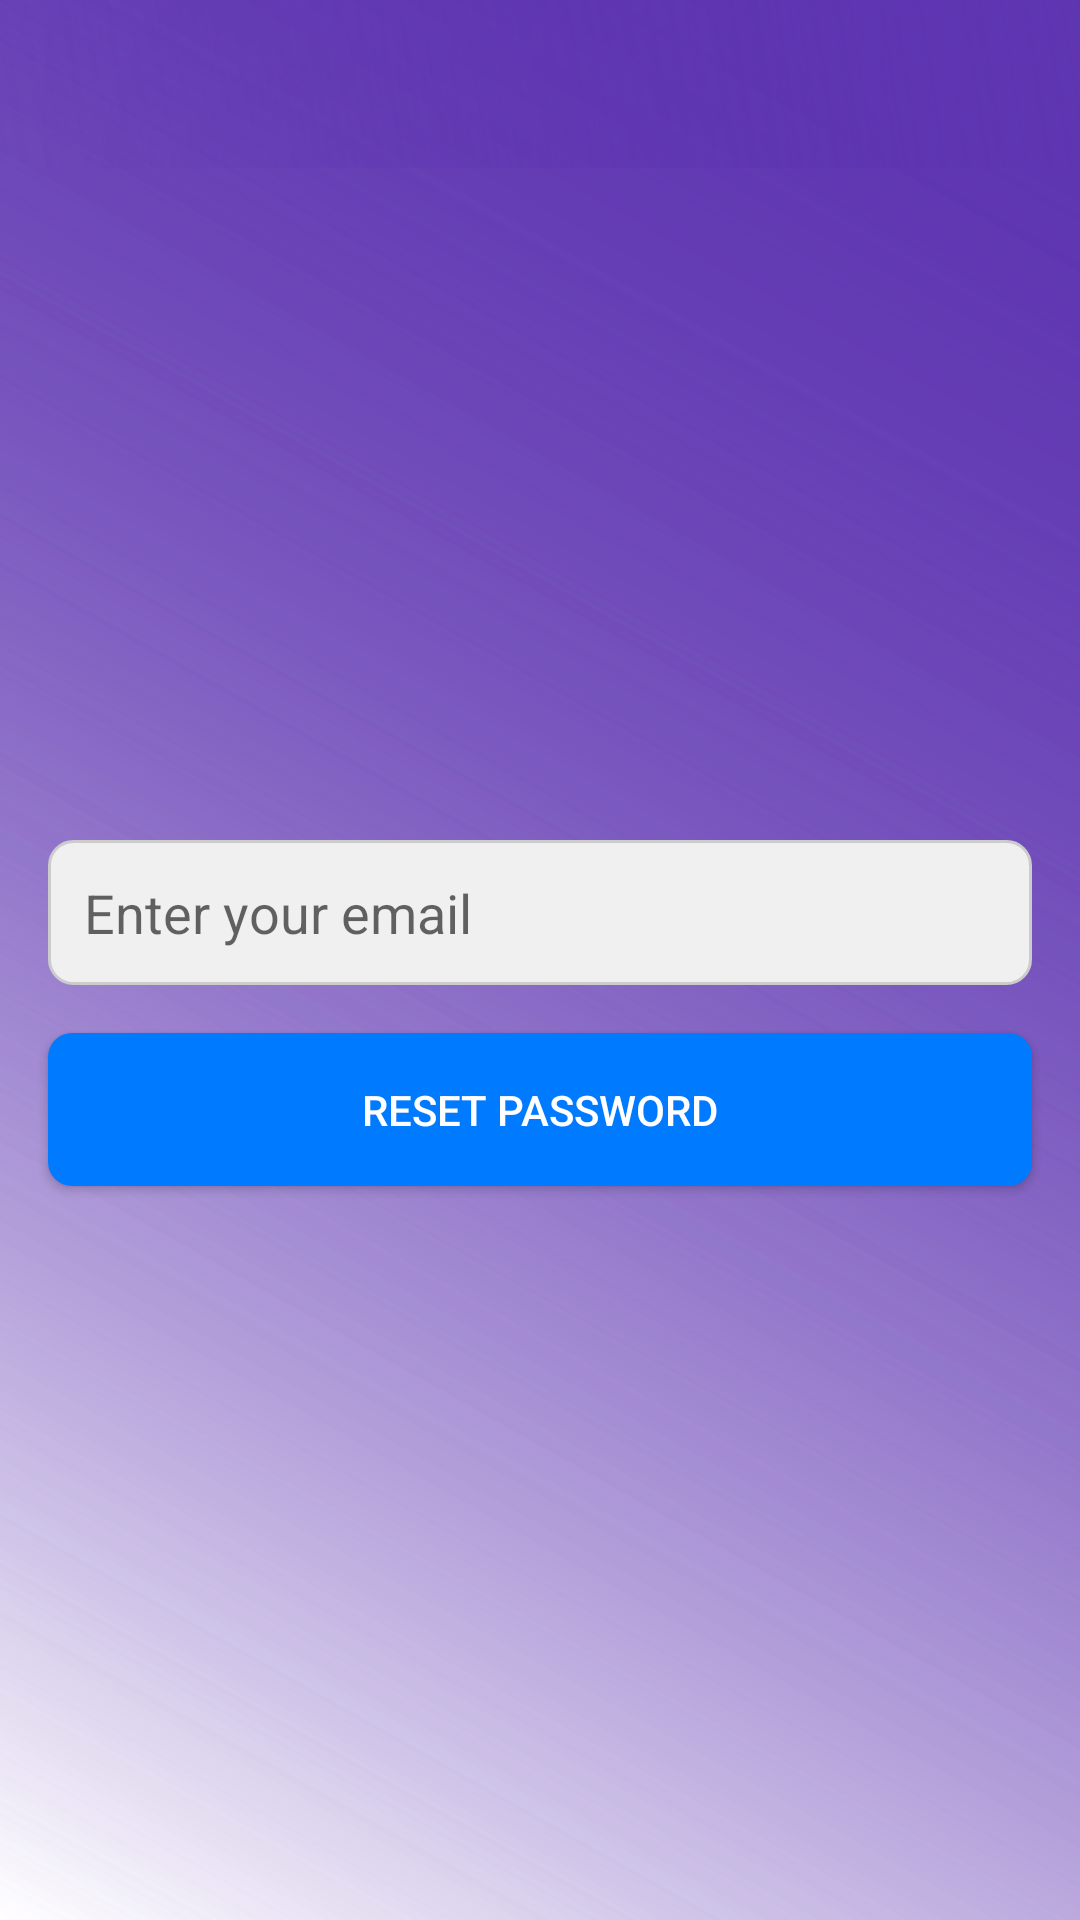

Reconstruct the res/layout file that produces this screen, plus the resources it refers to.
<!-- AndroidManifest.xml: application theme Theme.Class_project -->
<!-- res/layout/activity_forgotpassword.xml -->
<?xml version="1.0" encoding="utf-8"?>
<androidx.constraintlayout.widget.ConstraintLayout
    xmlns:android="http://schemas.android.com/apk/res/android"
    xmlns:app="http://schemas.android.com/apk/res-auto"
    xmlns:tools="http://schemas.android.com/tools"
    android:layout_width="match_parent"
    android:layout_height="match_parent"
    tools:context=".Forgotpassword"
    android:background="@drawable/login_background">

    <com.google.android.material.appbar.AppBarLayout
        android:layout_width="match_parent"
        android:layout_height="wrap_content"
        android:background="@android:color/transparent"
        android:theme="@style/ThemeOverlay.AppCompat.ActionBar"
        tools:ignore="MissingConstraints">

        <androidx.appcompat.widget.Toolbar
            android:id="@+id/toolbar"
            android:background="@drawable/login_background"
            android:layout_width="match_parent"
            android:layout_height="?attr/actionBarSize"
            app:popupTheme="@style/ThemeOverlay.AppCompat.Light" />

    </com.google.android.material.appbar.AppBarLayout>

    
    <EditText
        android:id="@+id/editTextEmail"
        android:layout_width="0dp"
        android:layout_height="wrap_content"
        android:hint="@string/enter_your_email"
        app:layout_constraintTop_toTopOf="parent"
        app:layout_constraintStart_toStartOf="parent"
        app:layout_constraintEnd_toEndOf="parent"
        android:layout_marginTop="280dp"
        android:layout_marginStart="16dp"
        android:layout_marginEnd="16dp"
        android:padding="12dp"
        android:background="@drawable/edit_text_background"
        android:inputType="textEmailAddress"/>

    
    <Button
        android:id="@+id/btnForgotPassword"
        android:layout_width="0dp"
        android:layout_height="wrap_content"
        android:text="@string/reset_password"
        app:layout_constraintTop_toBottomOf="@id/editTextEmail"
        app:layout_constraintStart_toStartOf="parent"
        app:layout_constraintEnd_toEndOf="parent"
        android:layout_marginTop="16dp"
        android:layout_marginStart="16dp"
        android:layout_marginEnd="16dp"
        android:padding="16dp"
        android:background="@drawable/button_background"
        android:textColor="@android:color/white"/>

</androidx.constraintlayout.widget.ConstraintLayout>
<!-- resources referenced by this layout -->
<resources>
  <!-- drawable button_background (drawable) -->
  <?xml version="1.0" encoding="utf-8"?>
  <selector xmlns:android="http://schemas.android.com/apk/res/android">
      
      <item android:state_pressed="true">
          <shape>
              <solid android:color="#3498DB"/> 
              <corners android:radius="8dp"/> 
          </shape>
      </item>
      
      <item>
          <shape>
              <solid android:color="#007BFF"/> 
              <corners android:radius="8dp"/> 
          </shape>
      </item>
  </selector>
  <!-- drawable edit_text_background (drawable) -->
  <?xml version="1.0" encoding="utf-8"?>
  <shape xmlns:android="http://schemas.android.com/apk/res/android">
      <solid android:color="#F0F0F0"/> 
      <corners android:radius="8dp"/> 
      <stroke android:color="#CCCCCC" android:width="1dp"/> 
  </shape>
  <!-- drawable login_background (drawable) -->
  <?xml version="1.0" encoding="utf-8"?>
  <shape xmlns:android="http://schemas.android.com/apk/res/android">
  
      <gradient android:type="linear"
          android:angle="45"
          android:endColor="@color/my_primary"
         />
  
  
  
  </shape>
  <string name="enter_your_email">Enter your email</string>
  <string name="reset_password">Reset Password</string>
  <style name="Theme.Class_project" parent="Theme.MaterialComponents.Light.DarkActionBar">
  
          <item name="colorPrimary">@color/my_primary</item>
          <item name="colorPrimaryVariant">@color/my_primary</item>
          <item name="colorSecondary">@color/my_secondary</item>
          <item name="colorSecondaryVariant">@color/my_secondary</item>
          <item name="android:statusBarColor">@color/my_primary</item>
          <item name="windowActionBar">false</item>
          <item name="windowNoTitle">true</item>
          <item name="android:windowBackground">@drawable/login_background</item>
      </style>
  <color name="my_primary">#5E35B1</color>
  <color name="my_secondary">#673AB7</color>
</resources>
